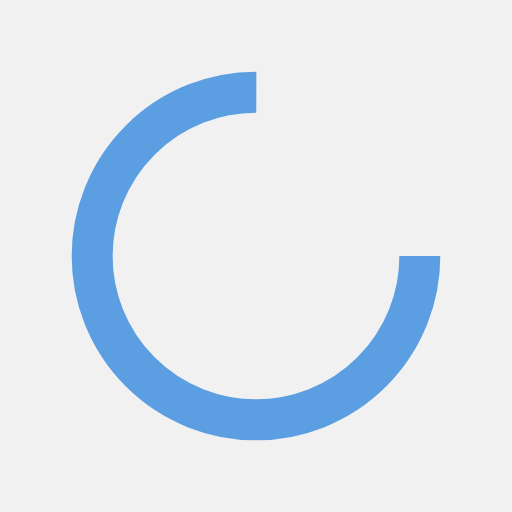
t = 0.00 s
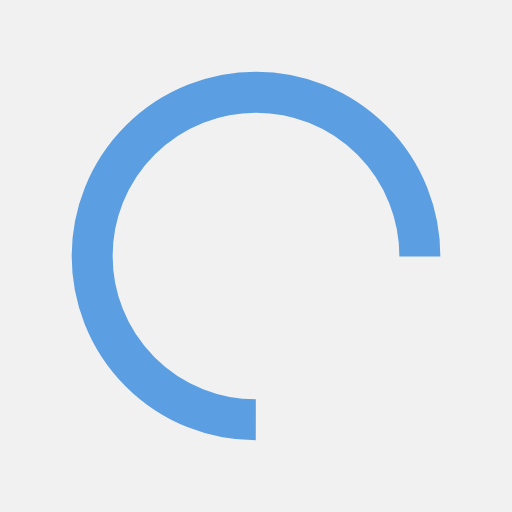
t = 0.28 s
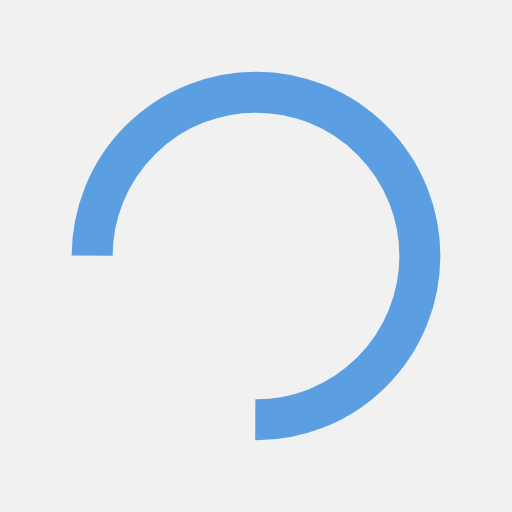
t = 0.56 s
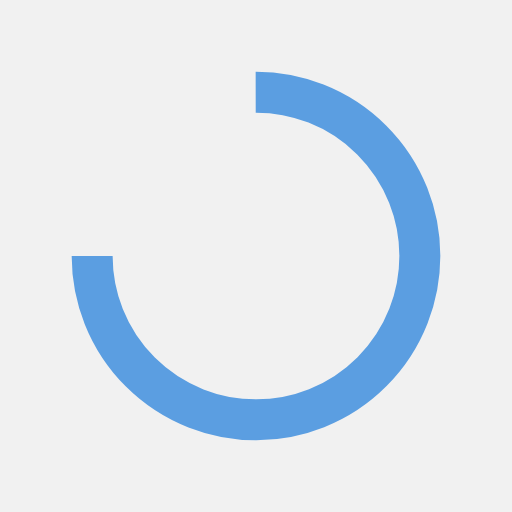
t = 0.83 s

The animated SVG that drew these frames (rendered in a browser with its animation timeline set to each time). Animation: 1 SMIL element (animateTransform=1); one cycle of 1.11 s, repeats indefinitely.

<svg xmlns="http://www.w3.org/2000/svg" xmlns:xlink="http://www.w3.org/1999/xlink" style="margin:auto;background-color:rgb(241, 241, 241);display:block;" width="200px" height="200px" viewBox="0 0 100 100" preserveAspectRatio="xMidYMid">
<circle cx="50" cy="50" fill="none" stroke="#5b9ee1" stroke-width="8" r="32" stroke-dasharray="150.79644737231007 52.26548245743669">
  <animateTransform attributeName="transform" type="rotate" repeatCount="indefinite" dur="1.1111111111111112s" values="0 50 50;360 50 50" keyTimes="0;1"></animateTransform>
</circle>
</svg>